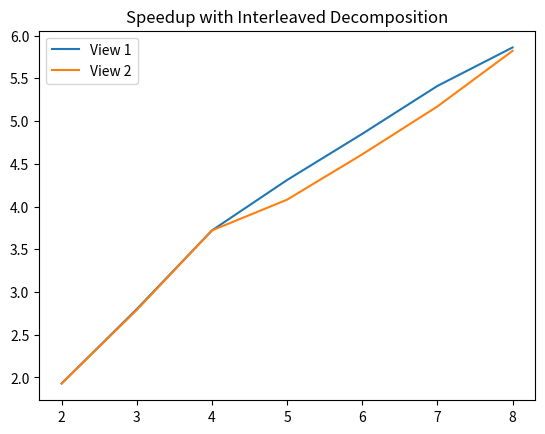

Python code for this plot:
import matplotlib.pyplot as plt

if __name__ == "__main__":
    threads = list(range(2,9))
    view1 = [1.93, 1.61, 2.35, 2.38, 3.09, 3.19, 3.63]
    view2 = [1.63, 2.05, 2.39, 2.64, 2.94, 3.32, 3.62]
    interleaved1 = [1.93, 2.80, 3.72, 4.31, 4.85, 5.41, 5.86]
    interleaved2 = [1.93, 2.79, 3.72, 4.08, 4.61, 5.17, 5.82]


    plt.plot(threads, view1, label="View 1")
    plt.plot(threads, view2, label="View 2")
    plt.legend()
    plt.title("Speedup with Spatial Decomposition")
    plt.show()

    plt.clf()

    plt.plot(threads, interleaved1, label="View 1")
    plt.plot(threads, interleaved2, label="View 2")
    plt.legend()
    plt.title("Speedup with Interleaved Decomposition")
    plt.show()
